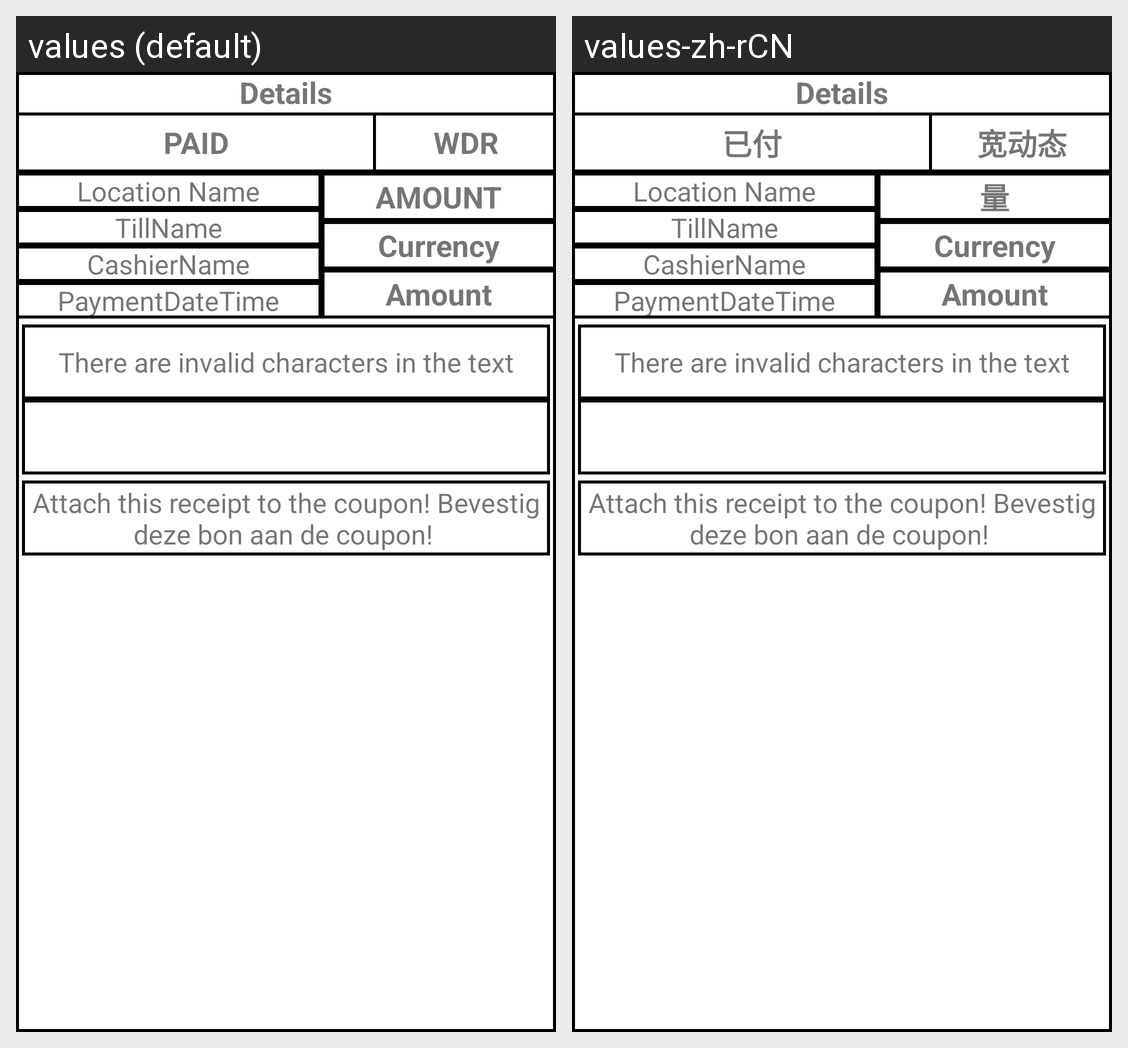

The same Android screen rendered under two of its app's locales, left to right. List the strings drawn on it with the default value and each locale's translation.
Android screen res/layout/cashoutprintslip.xml rendered under 2 locales, left to right: values (default), values-zh-rCN. Device: Nexus 5 (rendered at 1080×1920; each locale shown at half size, 540×960, under a caption strip naming it); theme AppTheme.
Strings drawn on this screen, with the default value and each locale's value (text and hints the layout hard-codes, and strings that could not be matched under every locale, appear in the picture but are not listed):

PAID
  values: PAID
  values-zh-rCN: 已付

WDR
  values: WDR
  values-zh-rCN: 宽动态

AMOUNT
  values: AMOUNT
  values-zh-rCN: 量
